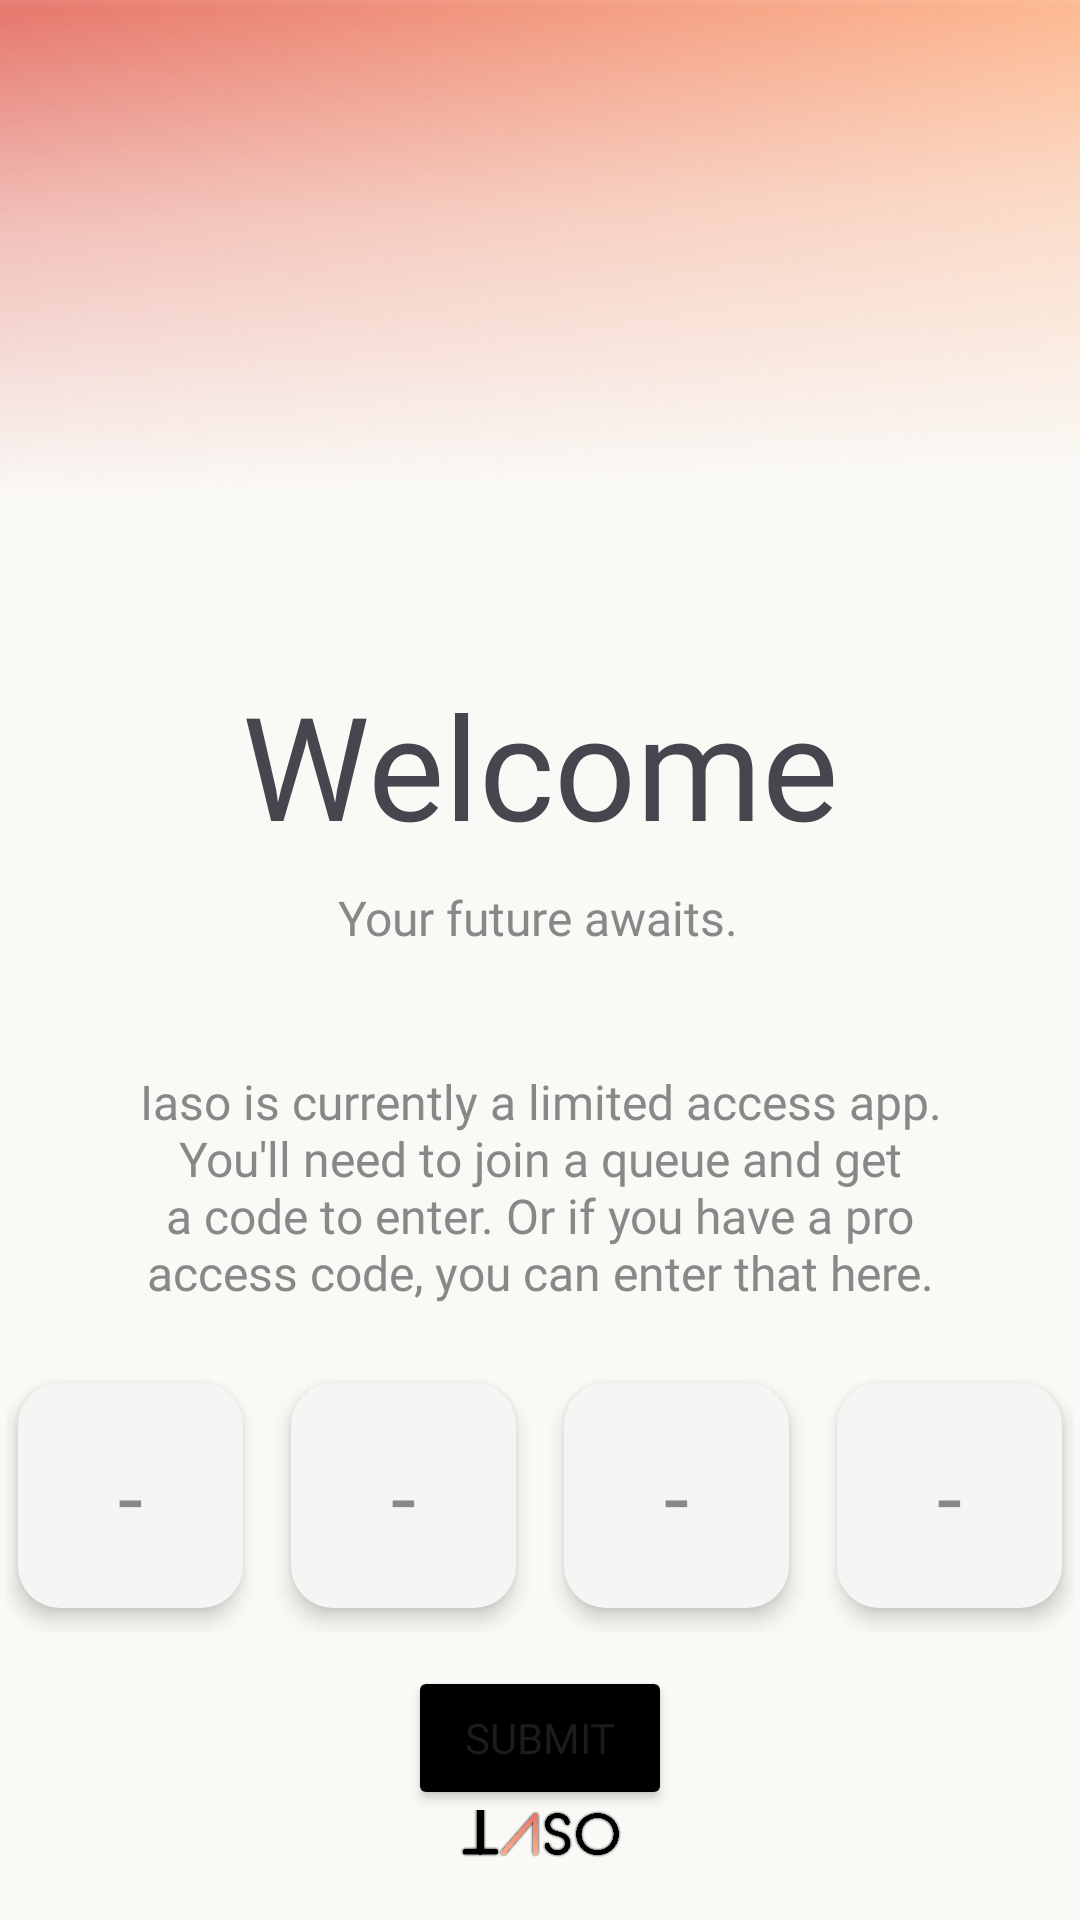

This screen was rendered from an Android layout file. Write that file and the resources it references.
<!-- AndroidManifest.xml: application theme Theme.Iaso -->
<!-- res/layout/activity_wait_list.xml -->
<?xml version="1.0" encoding="utf-8"?>
<androidx.constraintlayout.widget.ConstraintLayout xmlns:android="http://schemas.android.com/apk/res/android"
    xmlns:app="http://schemas.android.com/apk/res-auto"
    xmlns:tools="http://schemas.android.com/tools"
    android:id="@+id/main"
    android:layout_width="match_parent"
    android:layout_height="match_parent"
    android:background="@color/white"
    android:backgroundTint="@color/white"
    tools:context=".Introduction.WaitList">

    <ImageView
        android:id="@+id/gradient"
        android:layout_width="match_parent"
        android:layout_height="wrap_content"
        android:adjustViewBounds="true"
        android:scaleType="centerCrop"
        app:layout_constraintEnd_toEndOf="parent"
        app:layout_constraintStart_toStartOf="parent"
        app:layout_constraintTop_toTopOf="parent"
        app:srcCompat="@drawable/topgradient2" />

    <LinearLayout
        android:id="@+id/linearLayout"
        android:layout_width="match_parent"
        android:layout_height="wrap_content"
        android:layout_marginTop="16dp"
        android:gravity="center"
        android:orientation="horizontal"
        android:padding="2dp"
        app:layout_constraintBottom_toBottomOf="parent"
        app:layout_constraintEnd_toEndOf="parent"
        app:layout_constraintHorizontal_bias="0.0"
        app:layout_constraintStart_toStartOf="parent"
        app:layout_constraintTop_toBottomOf="@+id/Title"
        app:layout_constraintVertical_bias="0.0">

        <EditText
            android:id="@+id/code1"
            android:layout_width="75dp"
            android:layout_height="75dp"
            android:layout_margin="8dp"
            android:background="@drawable/rounded_edittext"
            android:elevation="4dp"
            android:ems="10"
            android:fontFamily="@font/neuehaasheavy"
            android:gravity="center"
            android:hint="Enter Code"
            android:inputType="text"
            android:text="-"
            android:textColor="#888888"
            android:textSize="30dp" />

        <EditText
            android:id="@+id/code2"
            android:layout_width="75dp"
            android:layout_height="75dp"
            android:layout_margin="8dp"
            android:background="@drawable/rounded_edittext"
            android:elevation="4dp"
            android:ems="10"
            android:fontFamily="@font/neuehaasheavy"
            android:gravity="center"
            android:hint="Enter Code"
            android:inputType="text"
            android:text="-"
            android:textColor="#888888"
            android:textSize="30dp" />

        <EditText
            android:id="@+id/code3"
            android:layout_width="75dp"
            android:layout_height="75dp"
            android:layout_margin="8dp"
            android:background="@drawable/rounded_edittext"
            android:elevation="4dp"
            android:ems="10"
            android:fontFamily="@font/neuehaasheavy"
            android:gravity="center"
            android:hint="Enter Code"
            android:inputType="text"
            android:text="-"
            android:textColor="#888888"
            android:textSize="30dp" />

        <EditText
            android:id="@+id/code4"
            android:layout_width="75dp"
            android:layout_height="75dp"
            android:layout_margin="8dp"
            android:background="@drawable/rounded_edittext"
            android:elevation="4dp"
            android:ems="10"
            android:fontFamily="@font/neuehaasheavy"
            android:gravity="center"
            android:hint="Enter Code"
            android:inputType="text"
            android:text="-"
            android:textColor="#888888"
            android:textSize="30dp" />
    </LinearLayout>

    <androidx.constraintlayout.widget.ConstraintLayout
        android:id="@+id/checkout"
        android:layout_width="0dp"
        android:layout_height="0dp"
        app:layout_constraintBottom_toBottomOf="parent"
        app:layout_constraintEnd_toEndOf="parent"
        app:layout_constraintHorizontal_bias="0.0"
        app:layout_constraintStart_toStartOf="parent"
        app:layout_constraintTop_toBottomOf="@+id/submit"
        app:layout_constraintVertical_bias="1.0">

        <TextView
            android:id="@+id/textView10"
            android:layout_width="wrap_content"
            android:layout_height="wrap_content"
            android:layout_marginBottom="32dp"
            android:fontFamily="@font/neuehaas25"
            android:text="Didn't join the waitlist? Proceed here."
            android:textColor="#888888"
            app:layout_constraintBottom_toTopOf="@+id/imageView4"
            app:layout_constraintEnd_toEndOf="parent"
            app:layout_constraintHorizontal_bias="0.27"
            app:layout_constraintStart_toStartOf="parent" />

        <Button
            android:id="@+id/joinButton"
            android:layout_width="wrap_content"
            android:layout_height="wrap_content"
            android:layout_marginStart="16dp"
            android:backgroundTint="#000000"
            android:fontFamily="@font/neuehaas45"
            android:text="Join"
            app:layout_constraintBottom_toBottomOf="@+id/textView10"
            app:layout_constraintStart_toEndOf="@+id/textView10"
            app:layout_constraintTop_toTopOf="@+id/textView10" />

        <ImageView
            android:id="@+id/imageView4"
            android:layout_width="101dp"
            android:layout_height="32dp"
            android:layout_marginBottom="16dp"
            app:layout_constraintBottom_toBottomOf="parent"
            app:layout_constraintEnd_toEndOf="parent"
            app:layout_constraintStart_toStartOf="parent"
            app:srcCompat="@drawable/iasologo" />
    </androidx.constraintlayout.widget.ConstraintLayout>

    <androidx.constraintlayout.widget.ConstraintLayout
        android:id="@+id/submit"
        android:layout_width="0dp"
        android:layout_height="wrap_content"
        app:layout_constraintBottom_toBottomOf="parent"
        app:layout_constraintEnd_toEndOf="parent"
        app:layout_constraintStart_toStartOf="parent"
        app:layout_constraintTop_toBottomOf="@+id/linearLayout"
        app:layout_constraintVertical_bias="0.2">

        <Button
            android:id="@+id/submitButton"
            android:layout_width="wrap_content"
            android:layout_height="wrap_content"
            android:backgroundTint="#000000"
            android:fontFamily="@font/neuehaas45"
            android:text="Submit"
            app:layout_constraintEnd_toEndOf="parent"
            app:layout_constraintStart_toStartOf="parent"
            app:layout_constraintTop_toTopOf="parent" />

        <ImageView
            android:id="@+id/checkmark"
            android:layout_width="0dp"
            android:layout_height="0dp"
            android:padding="10dp"
            android:scaleType="fitStart"
            app:layout_constraintBottom_toBottomOf="@+id/submitButton"
            app:layout_constraintEnd_toEndOf="parent"
            app:layout_constraintStart_toEndOf="@+id/submitButton"
            app:layout_constraintTop_toTopOf="@+id/submitButton"
            app:srcCompat="@drawable/checkmarkv3" />
    </androidx.constraintlayout.widget.ConstraintLayout>

    <androidx.constraintlayout.widget.ConstraintLayout
        android:id="@+id/Title"
        android:layout_width="0dp"
        android:layout_height="wrap_content"
        app:layout_constraintEnd_toEndOf="parent"
        app:layout_constraintStart_toStartOf="parent"
        app:layout_constraintTop_toTopOf="parent">

        <TextView
            android:id="@+id/title"
            android:layout_width="wrap_content"
            android:layout_height="wrap_content"
            android:fontFamily="@font/neuehaas65"
            android:text="Welcome"
            android:textSize="48sp"
            app:layout_constraintBottom_toBottomOf="parent"
            app:layout_constraintEnd_toEndOf="parent"
            app:layout_constraintStart_toStartOf="parent"
            app:layout_constraintTop_toTopOf="parent"
            app:layout_constraintVertical_bias="0.6" />

        <TextView
            android:id="@+id/description25"
            android:layout_width="wrap_content"
            android:layout_height="wrap_content"
            android:layout_marginTop="8dp"
            android:layout_marginBottom="8dp"
            android:fontFamily="@font/neuehaas45"
            android:text="Your future awaits."
            android:textColor="#888888"
            android:textColorLink="#4E4949"
            android:textSize="16sp"
            app:layout_constraintBottom_toTopOf="@+id/information"
            app:layout_constraintEnd_toEndOf="parent"
            app:layout_constraintHorizontal_bias="0.498"
            app:layout_constraintStart_toStartOf="parent"
            app:layout_constraintTop_toBottomOf="@+id/title"
            app:layout_constraintVertical_bias="0.8" />

        <TextView
            android:id="@+id/information"
            android:layout_width="0dp"
            android:layout_height="wrap_content"
            android:layout_marginTop="32dp"
            android:fontFamily="@font/neuehaas45"
            android:text="Iaso is currently a limited access app. You'll need to join a queue and get a code to enter. Or if you have a pro access code, you can enter that here."
            android:textAlignment="center"
            android:textColor="#888888"
            android:textSize="16sp"
            app:layout_constraintBottom_toBottomOf="parent"
            app:layout_constraintEnd_toEndOf="parent"
            app:layout_constraintStart_toStartOf="parent"
            app:layout_constraintTop_toBottomOf="@+id/description25"
            app:layout_constraintWidth_percent="0.75" />

    </androidx.constraintlayout.widget.ConstraintLayout>
</androidx.constraintlayout.widget.ConstraintLayout>
<!-- resources referenced by this layout -->
<resources>
  <color name="white">#FAF9F6</color>
  <!-- drawable iasologo: png bitmap (drawable, 97817 bytes) -->
  <!-- drawable rounded_edittext (drawable) -->
  <?xml version="1.0" encoding="utf-8"?>
  <shape xmlns:android="http://schemas.android.com/apk/res/android">
      <solid android:color="#F7F5F4" />
      <corners android:radius="14dp" />
      <stroke
          android:width="0dp"
          android:color="#FFFFFF" />
  </shape>
  <!-- drawable topgradient2: png bitmap (drawable, 35441 bytes) -->
  <style name="Theme.Iaso" parent="Base.Theme.Iaso" />
  <style name="Base.Theme.Iaso" parent="Theme.Material3.DayNight.NoActionBar">
          
          
      </style>
</resources>
